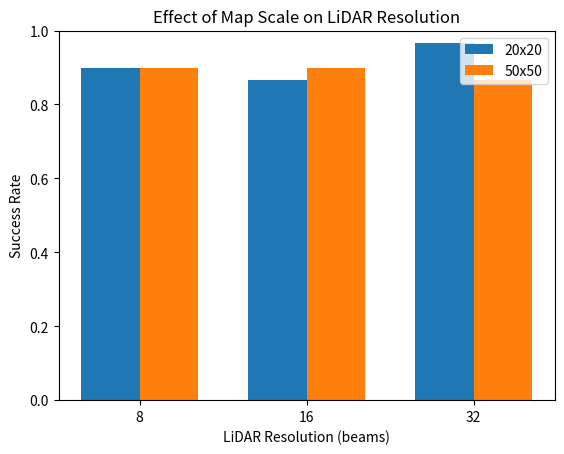

Here is the Python script that generated this plot:
import random
import matplotlib.pyplot as plt
import numpy as np
import heapq

# --- A* Pathfinding ---
def a_star(grid, start, goal):
    GRID_SIZE = len(grid)
    h = lambda a, b: abs(a[0]-b[0]) + abs(a[1]-b[1])
    open_set = [(h(start, goal), 0, start, [])]
    visited = set()
    while open_set:
        _, cost, current, path = heapq.heappop(open_set)
        if current in visited: continue
        visited.add(current)
        path = path + [current]
        if current == goal: return path
        for dx,dy in [(1,0),(-1,0),(0,1),(0,-1)]:
            nx, ny = current[0]+dx, current[1]+dy
            if 0<=nx<GRID_SIZE and 0<=ny<GRID_SIZE and grid[ny][nx]==0:
                heapq.heappush(open_set,(cost+1+h((nx,ny),goal), cost+1,(nx,ny),path))
    return []

# --- Generate Grid ---
def generate_grid(size=20, density=0.2, start=(0,0), goal=None):
    if goal is None:
        goal = (size-1, size-1)
    grid = [[0]*size for _ in range(size)]
    for y in range(size):
        for x in range(size):
            if (x,y) not in (start,goal) and random.random() < density:
                grid[y][x] = 1
    return grid

# --- LiDAR Simulation ---
def lidar_scan(grid, pos, resolution=16, max_range=10,
               false_pos=0.01, false_neg=0.01):
    GRID_SIZE = len(grid)
    x0, y0 = pos
    noisy_grid = [[0]*GRID_SIZE for _ in range(GRID_SIZE)]

    for i in range(resolution):
        angle = 2*np.pi * i/resolution
        dx, dy = np.cos(angle), np.sin(angle)
        for r in range(1, max_range+1):
            x, y = int(round(x0+dx*r)), int(round(y0+dy*r))
            if 0 <= x < GRID_SIZE and 0 <= y < GRID_SIZE:
                if grid[y][x] == 1:  # 実際に障害物
                    if random.random() > false_neg:
                        noisy_grid[y][x] = 1
                    break
                else:  # 空きマスに誤検知
                    if random.random() < false_pos:
                        noisy_grid[y][x] = 1
    return noisy_grid

# --- Run Experiment ---
def run_experiment(size, resolution, trials=30):
    success = 0
    for _ in range(trials):
        grid = generate_grid(size=size, density=0.2)
        start, goal = (0,0), (size-1, size-1)
        noisy_grid = lidar_scan(grid, start, resolution=resolution, max_range=size//4)
        path = a_star(noisy_grid, start, goal)
        if path and path[-1]==goal:
            success += 1
    return success/trials

# --- Main ---
map_sizes = [20, 50]
resolutions = [8, 16, 32]
results = {size: [run_experiment(size, r) for r in resolutions] for size in map_sizes}

# Plot
fig, ax = plt.subplots()
bar_width = 0.35
x = np.arange(len(resolutions))

for i, size in enumerate(map_sizes):
    ax.bar(x + i*bar_width, results[size], bar_width, label=f"{size}x{size}")

ax.set_xticks(x + bar_width/2)
ax.set_xticklabels([str(r) for r in resolutions])
ax.set_ylim(0,1)
ax.set_xlabel("LiDAR Resolution (beams)")
ax.set_ylabel("Success Rate")
ax.set_title("Effect of Map Scale on LiDAR Resolution")
ax.legend()
plt.show()